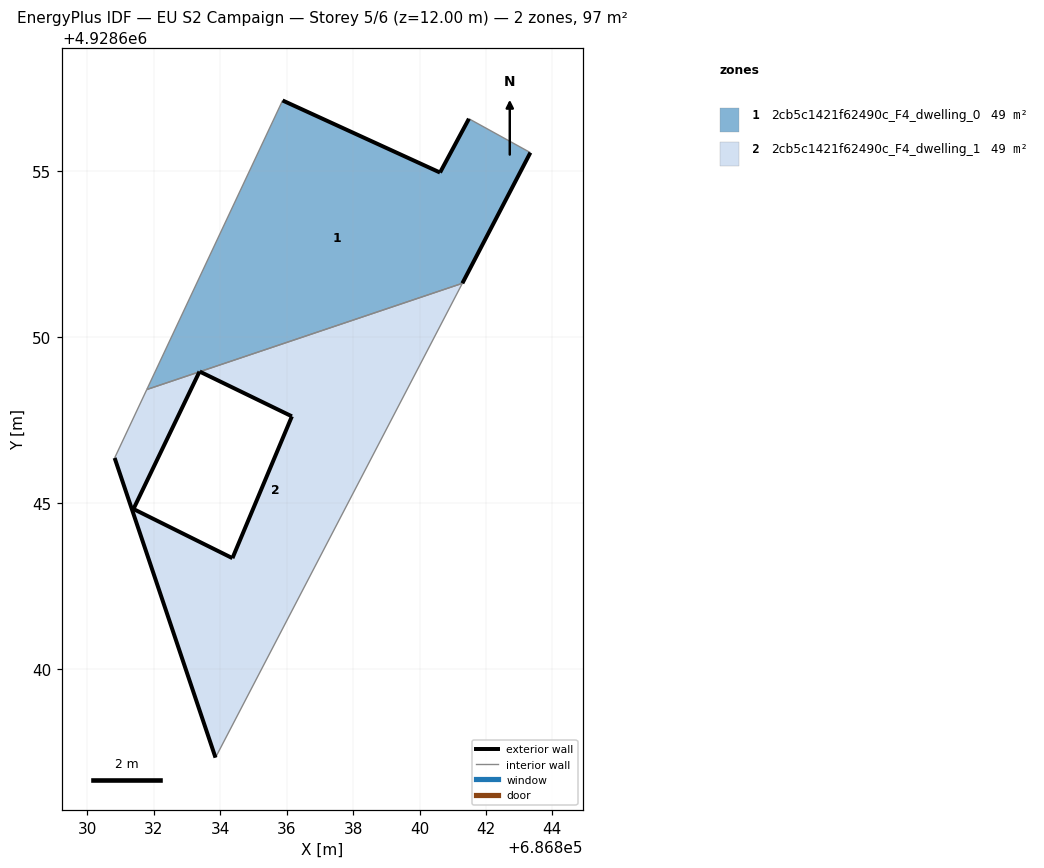
=== STOREY PLAN SPEC (per zone: floor XY polygon, exterior-wall plan segments, windows/doors) ===
zone 1: 2cb5c1421f62490c_F4_dwelling_0  (48.7 m²)
  floor: (686841.29, 4928651.63) (686843.34, 4928655.56) (686841.49, 4928656.58) (686840.62, 4928654.96) (686835.88, 4928657.13) (686831.79, 4928648.43) (686833.37, 4928648.96) (686833.38, 4928648.97) (686833.39, 4928648.97)
  exterior wall: (686843.34, 4928655.56) – (686841.29, 4928651.63)  [4.4 m]
  exterior wall: (686833.39, 4928648.97) – (686833.38, 4928648.97)  [0.0 m]
  exterior wall: (686833.38, 4928648.97) – (686833.37, 4928648.96)  [0.0 m]
  exterior wall: (686835.88, 4928657.13) – (686840.62, 4928654.96)  [5.2 m]
  exterior wall: (686840.62, 4928654.96) – (686841.49, 4928656.58)  [1.8 m]
  interior walls: 4
zone 2: 2cb5c1421f62490c_F4_dwelling_1  (48.7 m²)
  floor: (686833.86, 4928637.35) (686841.29, 4928651.63) (686833.39, 4928648.97) (686836.16, 4928647.62) (686834.37, 4928643.35) (686831.39, 4928644.83) (686833.37, 4928648.96) (686831.79, 4928648.43) (686830.82, 4928646.37)
  exterior wall: (686833.37, 4928648.96) – (686831.39, 4928644.83)  [4.6 m]
  exterior wall: (686831.39, 4928644.83) – (686834.37, 4928643.35)  [3.3 m]
  exterior wall: (686834.37, 4928643.35) – (686836.16, 4928647.62)  [4.6 m]
  exterior wall: (686836.16, 4928647.62) – (686833.39, 4928648.97)  [3.1 m]
  exterior wall: (686833.86, 4928637.35) – (686830.82, 4928646.37)  [9.5 m]
  interior walls: 4

=== DERIVED (storey summary) ===
Building: EU S2 Campaign
Storey: 5 of 6  (floor level z = 12.00 m)
Storey gross floor area: 97.3 m²
Zones on this storey: 2
  - 2cb5c1421f62490c_F4_dwelling_0: floor 48.7 m²; exterior wall 11.5 m (34.5 m²); WWR 0.0%
  - 2cb5c1421f62490c_F4_dwelling_1: floor 48.7 m²; exterior wall 25.1 m (75.4 m²); WWR 0.0%
Zone adjacency (shared interzone walls):
  - 2cb5c1421f62490c_F4_dwelling_0 ↔ 2cb5c1421f62490c_F4_dwelling_1